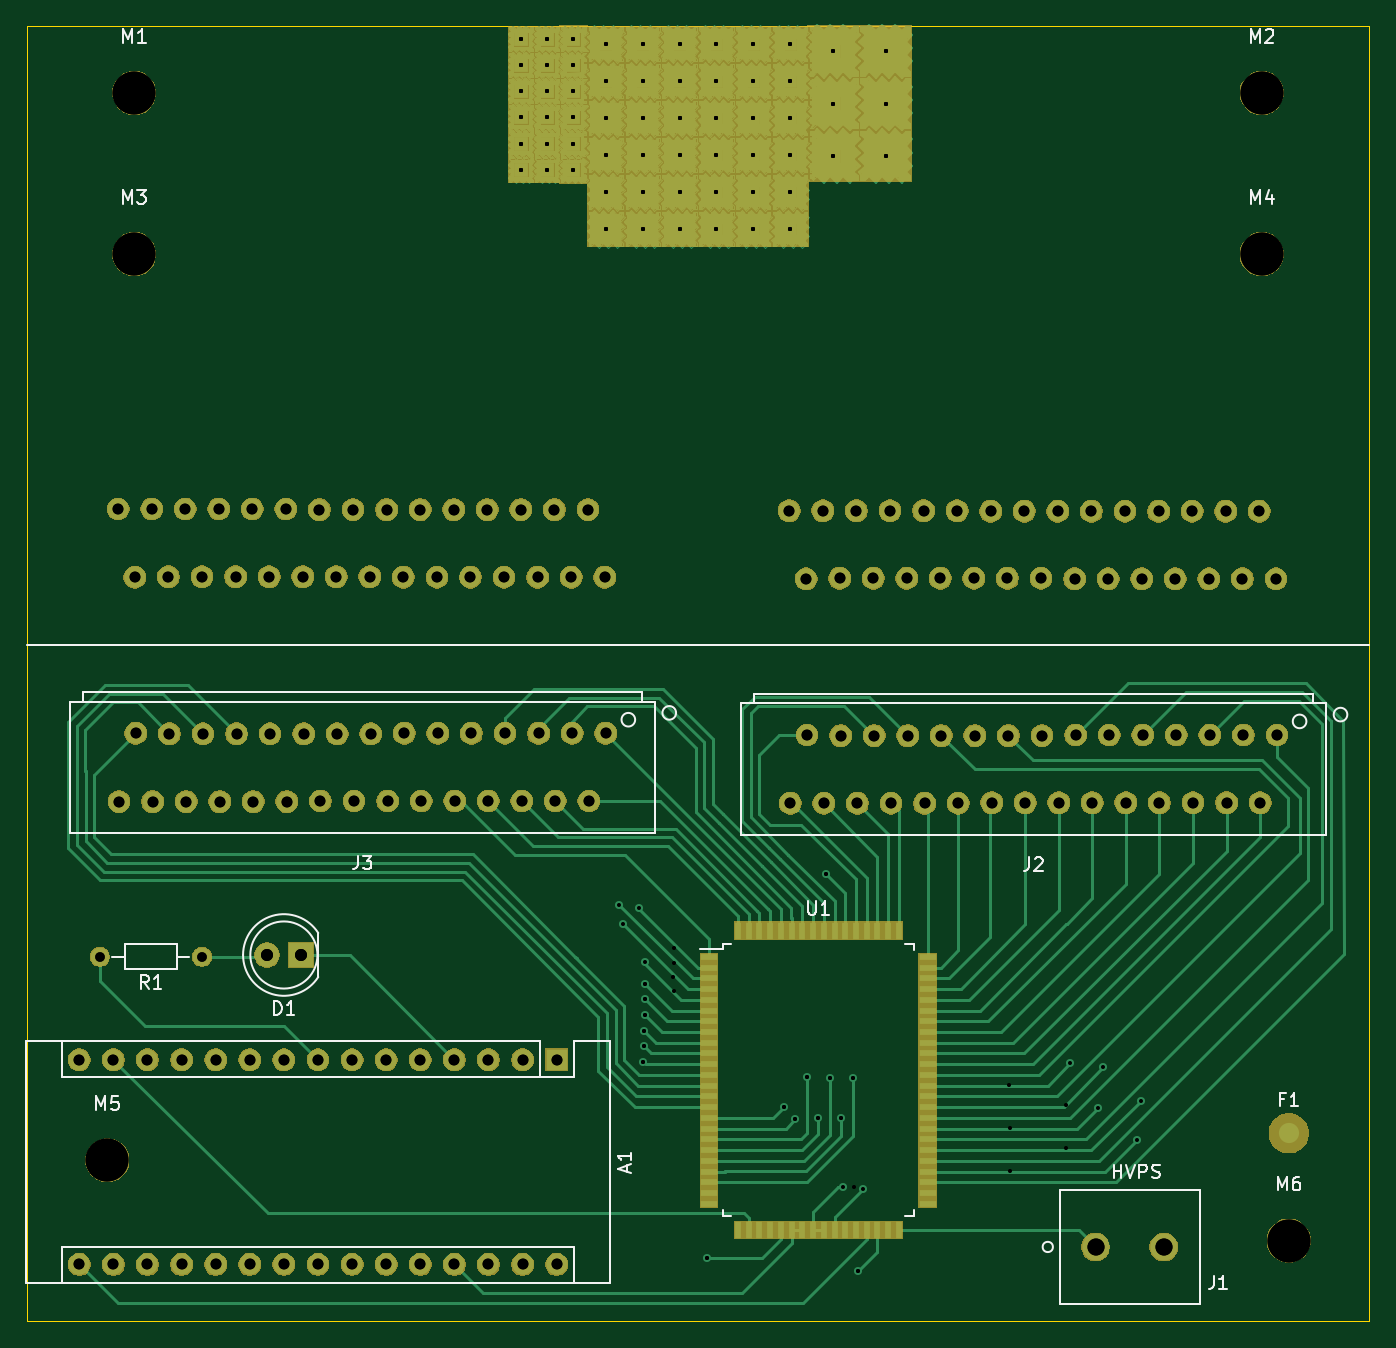
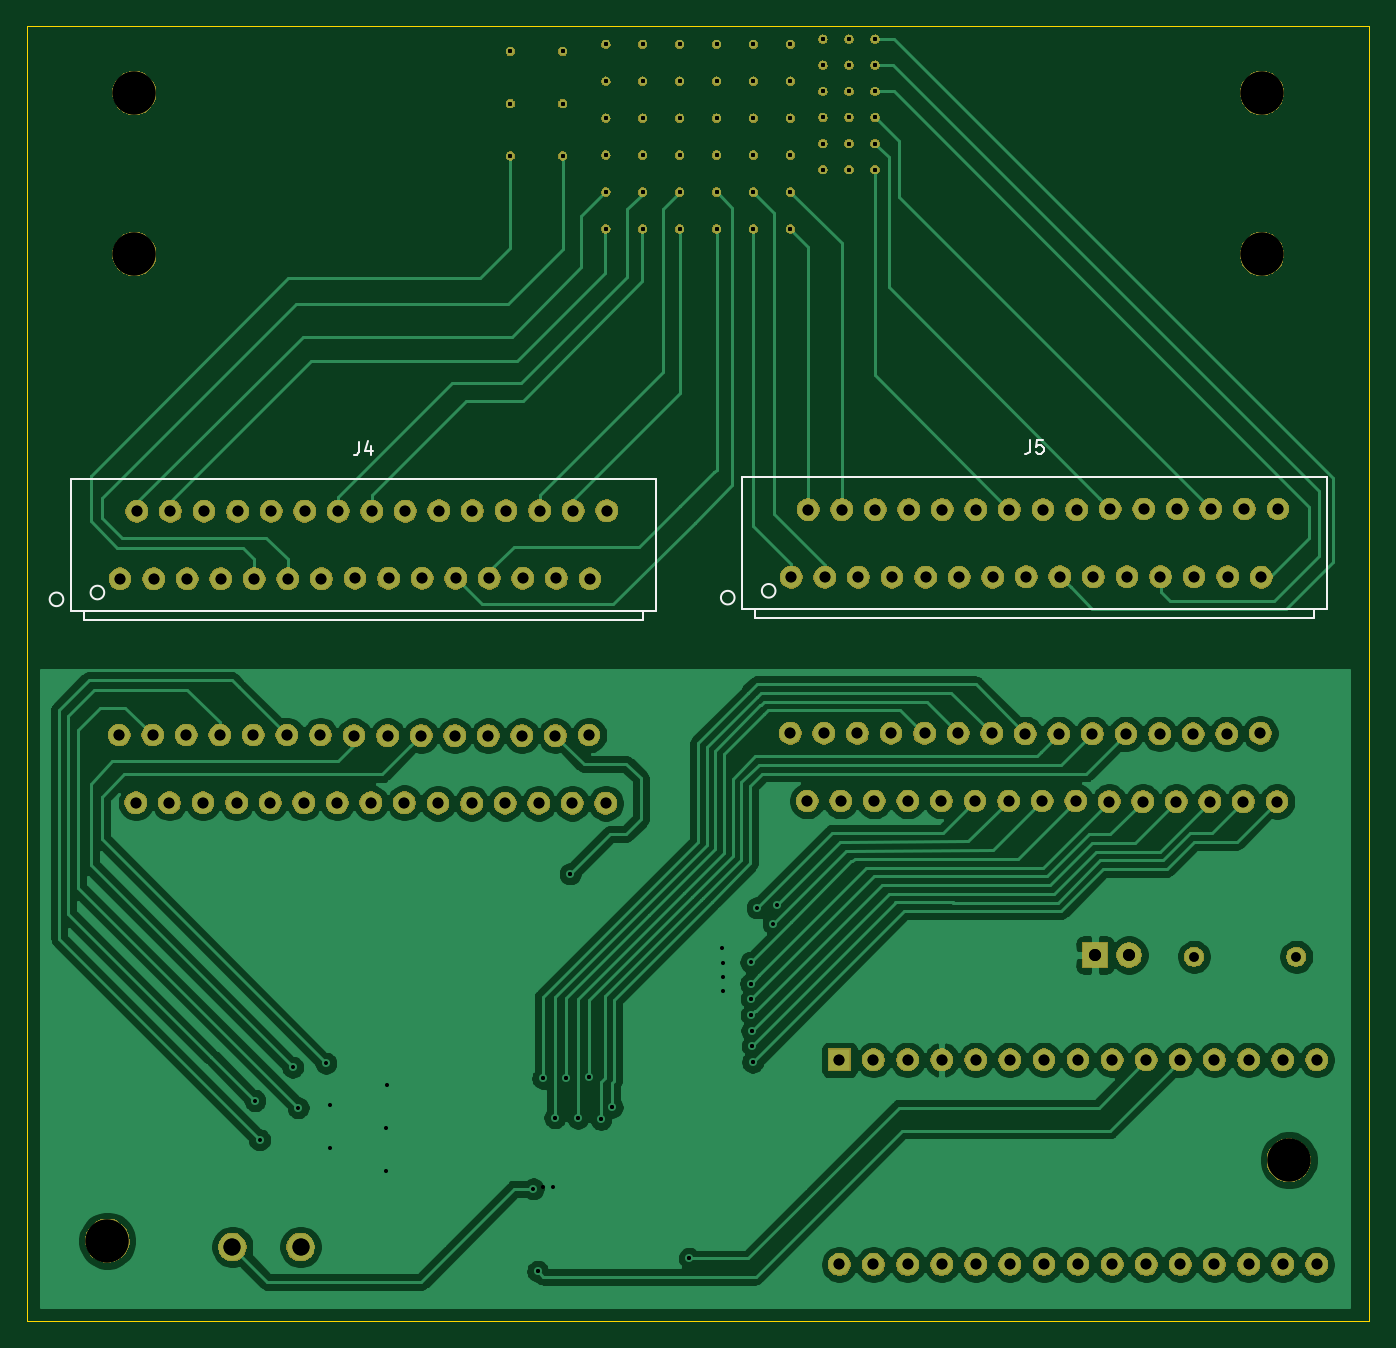
Circuit board: 12 layer files. Board 100.0 x 96.5 mm.
- bottom_copper: dmf_relay_board-B_Cu.gbr (148137 bytes)
- bottom_mask: dmf_relay_board-B_Mask.gbr (204086 bytes)
- paste: dmf_relay_board-B_Paste.gbr (497 bytes)
- bottom_silk: dmf_relay_board-B_SilkS.gbr (2383 bytes)
- outline: dmf_relay_board-Edge_Cuts.gbr (692 bytes)
- top_copper: dmf_relay_board-F_Cu.gbr (278672 bytes)
- top_mask: dmf_relay_board-F_Mask.gbr (143476 bytes)
- paste: dmf_relay_board-F_Paste.gbr (2653 bytes)
- top_silk: dmf_relay_board-F_SilkS.gbr (10828 bytes)
- drill: dmf_relay_board-NPTH.drl (382 bytes)
- drill: dmf_relay_board-PTH.drl (5030 bytes)
- drill: dmf_relay_board-drill_merge.drl (4723 bytes)

=== bottom_copper: dmf_relay_board-B_Cu.gbr (148137 bytes, source omitted) ===
=== bottom_mask: dmf_relay_board-B_Mask.gbr (204086 bytes, source omitted) ===
=== paste: dmf_relay_board-B_Paste.gbr ===
G04 #@! TF.GenerationSoftware,KiCad,Pcbnew,(5.1.5)-3*
G04 #@! TF.CreationDate,2020-07-14T13:35:51-04:00*
G04 #@! TF.ProjectId,dmf_relay_board,646d665f-7265-46c6-9179-5f626f617264,rev?*
G04 #@! TF.SameCoordinates,Original*
G04 #@! TF.FileFunction,Paste,Bot*
G04 #@! TF.FilePolarity,Positive*
%FSLAX46Y46*%
G04 Gerber Fmt 4.6, Leading zero omitted, Abs format (unit mm)*
G04 Created by KiCad (PCBNEW (5.1.5)-3) date 2020-07-14 13:35:51*
%MOMM*%
%LPD*%
G04 APERTURE LIST*
G04 APERTURE END LIST*
M02*

=== bottom_silk: dmf_relay_board-B_SilkS.gbr ===
G04 #@! TF.GenerationSoftware,KiCad,Pcbnew,(5.1.5)-3*
G04 #@! TF.CreationDate,2020-07-14T13:35:51-04:00*
G04 #@! TF.ProjectId,dmf_relay_board,646d665f-7265-46c6-9179-5f626f617264,rev?*
G04 #@! TF.SameCoordinates,Original*
G04 #@! TF.FileFunction,Legend,Bot*
G04 #@! TF.FilePolarity,Positive*
%FSLAX46Y46*%
G04 Gerber Fmt 4.6, Leading zero omitted, Abs format (unit mm)*
G04 Created by KiCad (PCBNEW (5.1.5)-3) date 2020-07-14 13:35:51*
%MOMM*%
%LPD*%
G04 APERTURE LIST*
%ADD10C,0.120000*%
%ADD11C,0.150000*%
G04 APERTURE END LIST*
D10*
X116074380Y-98159540D02*
X116074380Y-97471540D01*
X157730380Y-98159540D02*
X116074380Y-98159540D01*
X157730380Y-97471540D02*
X157730380Y-98159540D01*
D11*
X157222380Y-96127540D02*
G75*
G03X157222380Y-96127540I-508000J0D01*
G01*
X160270380Y-96635540D02*
G75*
G03X160270380Y-96635540I-508000J0D01*
G01*
D10*
X158677380Y-97471540D02*
X115127380Y-97471540D01*
X115127380Y-87671540D02*
X158677380Y-87671540D01*
X115127380Y-87671540D02*
X115127380Y-97471540D01*
X158677380Y-87671540D02*
X158677380Y-97471540D01*
X166073380Y-98286540D02*
X166073380Y-97598540D01*
X207729380Y-98286540D02*
X166073380Y-98286540D01*
X207729380Y-97598540D02*
X207729380Y-98286540D01*
D11*
X207221380Y-96254540D02*
G75*
G03X207221380Y-96254540I-508000J0D01*
G01*
X210269380Y-96762540D02*
G75*
G03X210269380Y-96762540I-508000J0D01*
G01*
D10*
X208676380Y-97598540D02*
X165126380Y-97598540D01*
X165126380Y-87798540D02*
X208676380Y-87798540D01*
X165126380Y-87798540D02*
X165126380Y-97598540D01*
X208676380Y-87798540D02*
X208676380Y-97598540D01*
D11*
X137235713Y-84911920D02*
X137235713Y-85626206D01*
X137283332Y-85769063D01*
X137378570Y-85864301D01*
X137521427Y-85911920D01*
X137616665Y-85911920D01*
X136283332Y-84911920D02*
X136759522Y-84911920D01*
X136807141Y-85388111D01*
X136759522Y-85340492D01*
X136664284Y-85292873D01*
X136426189Y-85292873D01*
X136330951Y-85340492D01*
X136283332Y-85388111D01*
X136235713Y-85483349D01*
X136235713Y-85721444D01*
X136283332Y-85816682D01*
X136330951Y-85864301D01*
X136426189Y-85911920D01*
X136664284Y-85911920D01*
X136759522Y-85864301D01*
X136807141Y-85816682D01*
X187234713Y-85038920D02*
X187234713Y-85753206D01*
X187282332Y-85896063D01*
X187377570Y-85991301D01*
X187520427Y-86038920D01*
X187615665Y-86038920D01*
X186329951Y-85372254D02*
X186329951Y-86038920D01*
X186568046Y-84991301D02*
X186806141Y-85705587D01*
X186187094Y-85705587D01*
M02*

=== outline: dmf_relay_board-Edge_Cuts.gbr ===
G04 #@! TF.GenerationSoftware,KiCad,Pcbnew,(5.1.5)-3*
G04 #@! TF.CreationDate,2020-07-14T13:35:52-04:00*
G04 #@! TF.ProjectId,dmf_relay_board,646d665f-7265-46c6-9179-5f626f617264,rev?*
G04 #@! TF.SameCoordinates,Original*
G04 #@! TF.FileFunction,Profile,NP*
%FSLAX46Y46*%
G04 Gerber Fmt 4.6, Leading zero omitted, Abs format (unit mm)*
G04 Created by KiCad (PCBNEW (5.1.5)-3) date 2020-07-14 13:35:52*
%MOMM*%
%LPD*%
G04 APERTURE LIST*
%ADD10C,0.050000*%
G04 APERTURE END LIST*
D10*
X111973500Y-54041200D02*
X211973500Y-54041200D01*
X211973500Y-150536000D02*
X211973500Y-54041200D01*
X111973500Y-54041200D02*
X111973500Y-150536000D01*
X111973500Y-150536000D02*
X211973500Y-150536000D01*
M02*

=== top_copper: dmf_relay_board-F_Cu.gbr (278672 bytes, source omitted) ===
=== top_mask: dmf_relay_board-F_Mask.gbr (143476 bytes, source omitted) ===
=== paste: dmf_relay_board-F_Paste.gbr ===
G04 #@! TF.GenerationSoftware,KiCad,Pcbnew,(5.1.5)-3*
G04 #@! TF.CreationDate,2020-07-14T13:35:51-04:00*
G04 #@! TF.ProjectId,dmf_relay_board,646d665f-7265-46c6-9179-5f626f617264,rev?*
G04 #@! TF.SameCoordinates,Original*
G04 #@! TF.FileFunction,Paste,Top*
G04 #@! TF.FilePolarity,Positive*
%FSLAX46Y46*%
G04 Gerber Fmt 4.6, Leading zero omitted, Abs format (unit mm)*
G04 Created by KiCad (PCBNEW (5.1.5)-3) date 2020-07-14 13:35:51*
%MOMM*%
%LPD*%
G04 APERTURE LIST*
%ADD10R,1.300000X0.500000*%
%ADD11R,0.500000X1.300000*%
G04 APERTURE END LIST*
D10*
X162792000Y-123388000D03*
X162792000Y-124188000D03*
X162792000Y-124988000D03*
X162792000Y-125788000D03*
X162792000Y-126588000D03*
X162792000Y-127388000D03*
X162792000Y-128188000D03*
X162792000Y-128988000D03*
X162792000Y-129788000D03*
X162792000Y-130588000D03*
X162792000Y-131388000D03*
X162792000Y-132188000D03*
X162792000Y-132988000D03*
X162792000Y-133788000D03*
X162792000Y-134588000D03*
X162792000Y-135388000D03*
X162792000Y-136188000D03*
X162792000Y-136988000D03*
X162792000Y-137788000D03*
X162792000Y-138588000D03*
X162792000Y-139388000D03*
X162792000Y-140188000D03*
X162792000Y-140988000D03*
X162792000Y-141788000D03*
D11*
X164942000Y-143738000D03*
X165742000Y-143738000D03*
X166542000Y-143738000D03*
X167342000Y-143738000D03*
X168142000Y-143738000D03*
X168942000Y-143738000D03*
X169742000Y-143738000D03*
X170542000Y-143738000D03*
X171342000Y-143738000D03*
X172142000Y-143738000D03*
X172942000Y-143738000D03*
X173742000Y-143738000D03*
X174542000Y-143738000D03*
X175342000Y-143738000D03*
X176142000Y-143738000D03*
X176942000Y-143738000D03*
D10*
X179092000Y-141788000D03*
X179092000Y-140988000D03*
X179092000Y-140188000D03*
X179092000Y-139388000D03*
X179092000Y-138588000D03*
X179092000Y-137788000D03*
X179092000Y-136988000D03*
X179092000Y-136188000D03*
X179092000Y-135388000D03*
X179092000Y-134588000D03*
X179092000Y-133788000D03*
X179092000Y-132988000D03*
X179092000Y-132188000D03*
X179092000Y-131388000D03*
X179092000Y-130588000D03*
X179092000Y-129788000D03*
X179092000Y-128988000D03*
X179092000Y-128188000D03*
X179092000Y-127388000D03*
X179092000Y-126588000D03*
X179092000Y-125788000D03*
X179092000Y-124988000D03*
X179092000Y-124188000D03*
X179092000Y-123388000D03*
D11*
X176942000Y-121438000D03*
X176142000Y-121438000D03*
X175342000Y-121438000D03*
X174542000Y-121438000D03*
X173742000Y-121438000D03*
X172942000Y-121438000D03*
X172142000Y-121438000D03*
X171342000Y-121438000D03*
X170542000Y-121438000D03*
X169742000Y-121438000D03*
X168942000Y-121438000D03*
X168142000Y-121438000D03*
X167342000Y-121438000D03*
X166542000Y-121438000D03*
X165742000Y-121438000D03*
X164942000Y-121438000D03*
M02*

=== top_silk: dmf_relay_board-F_SilkS.gbr (10828 bytes, source omitted) ===
=== drill: dmf_relay_board-NPTH.drl ===
M48
; DRILL file {KiCad (5.1.5)-3} date 2020-07-14 1:35:55 PM
; FORMAT={-:-/ absolute / inch / decimal}
; #@! TF.CreationDate,2020-07-14T13:35:55-04:00
; #@! TF.GenerationSoftware,Kicad,Pcbnew,(5.1.5)-3
; #@! TF.FileFunction,NonPlated,1,4,NPTH
FMAT,2
INCH
T1C0.1260
%
G90
G05
T1
X4.7235Y-2.3245
X4.6446Y-5.4542
X8.0302Y-2.3245
X8.1092Y-5.6904
X8.0302Y-2.7969
X4.7235Y-2.7969
T0
M30

=== drill: dmf_relay_board-PTH.drl (5030 bytes, source omitted) ===
=== drill: dmf_relay_board-drill_merge.drl ===
M48
INCH,TZ
T10C0.126
T11C0.012
T12C0.028
T13C0.032
T14C0.035
T15C0.050
%
T10
X081092Y-56904
X080302Y-23245
X046446Y-54542
X047235Y-27969
X047235Y-23245
X080302Y-27969
T11
X062169Y-51667
X062174Y-51200
X062191Y-50744
X062204Y-49810
X062207Y-50287
X062228Y-49361
X063050Y-49178
X063051Y-48764
X063052Y-49592
X063076Y-48316
X064025Y-57425
X066292Y-52990
X066620Y-53346
X066954Y-52093
X067294Y-53308
X067521Y-46148
X067628Y-52130
X067963Y-53294
X068328Y-52143
X068330Y-55336
X068475Y-57800
X072884Y-52338
X072919Y-53598
X072931Y-54857
X074555Y-54188
X074567Y-52928
X058579Y-24728
X058579Y-24728
X066476Y-27231
X066476Y-27231
X059344Y-21665
X059344Y-21665
X067741Y-22025
X067741Y-22025
X061062Y-27231
X061062Y-27231
X063228Y-25065
X063228Y-25065
X060110Y-23962
X060110Y-23962
X066476Y-23983
X066476Y-23983
X059344Y-24728
X059344Y-24728
X060110Y-21665
X060110Y-21665
X058579Y-23196
X058579Y-23196
X067741Y-25088
X067741Y-25088
X060110Y-24728
X060110Y-24728
X063228Y-26148
X063228Y-26148
X066476Y-22900
X066476Y-22900
X060110Y-25494
X060110Y-25494
X061062Y-23983
X061062Y-23983
X065393Y-27231
X065393Y-27231
X059344Y-22431
X059344Y-22431
X064310Y-27231
X064310Y-27231
X066476Y-26148
X066476Y-26148
X065393Y-25065
X065393Y-25065
X069272Y-23556
X069272Y-23556
X066476Y-25065
X066476Y-25065
X062145Y-23983
X062145Y-23983
X061062Y-22900
X061062Y-22900
X058579Y-25494
X058579Y-25494
X058579Y-23962
X058579Y-23962
X059344Y-23196
X059344Y-23196
X069272Y-25088
X069272Y-25088
X065393Y-22900
X065393Y-22900
X060110Y-22431
X060110Y-22431
X062145Y-25065
X062145Y-25065
X063228Y-23983
X063228Y-23983
X062145Y-22900
X062145Y-22900
X061062Y-21817
X061062Y-21817
X062145Y-21817
X062145Y-21817
X063228Y-21817
X063228Y-21817
X059344Y-25494
X059344Y-25494
X067741Y-23556
X067741Y-23556
X061062Y-26148
X061062Y-26148
X062145Y-27231
X062145Y-27231
X064310Y-26148
X064310Y-26148
X064310Y-22900
X064310Y-22900
X063228Y-22900
X063228Y-22900
X065393Y-21817
X065393Y-21817
X059344Y-23962
X059344Y-23962
X058579Y-21665
X058579Y-21665
X064310Y-23983
X064310Y-23983
X069272Y-22025
X069272Y-22025
X064310Y-25065
X064310Y-25065
X065393Y-26148
X065393Y-26148
X065393Y-23983
X065393Y-23983
X066476Y-21817
X066476Y-21817
X063228Y-27231
X063228Y-27231
X058579Y-22431
X058579Y-22431
X062145Y-26148
X062145Y-26148
X061062Y-25065
X061062Y-25065
X060110Y-23196
X060110Y-23196
X064310Y-21817
X064310Y-21817
T12
X046225Y-48575
X049225Y-48575
T13
X046763Y-35445
X047255Y-37445
X047747Y-35445
X048239Y-37430
X048731Y-35445
X049223Y-37430
X049716Y-35445
X050208Y-37430
X050700Y-35445
X051192Y-37430
X051684Y-35445
X052176Y-37430
X052668Y-35461
X053160Y-37430
X053653Y-35461
X054145Y-37430
X054637Y-35461
X055129Y-37445
X055621Y-35461
X056113Y-37445
X056605Y-35461
X057097Y-37445
X057590Y-35461
X058082Y-37445
X058574Y-35461
X059066Y-37445
X059558Y-35461
X060050Y-37445
X060542Y-35461
X061034Y-37445
X046791Y-44025
X047283Y-42025
X047775Y-44025
X048267Y-42041
X048759Y-44025
X049251Y-42041
X049744Y-44025
X050236Y-42041
X050728Y-44025
X051220Y-42041
X051712Y-44025
X052204Y-42041
X052696Y-44009
X053188Y-42041
X053681Y-44009
X054173Y-42041
X054665Y-44009
X055157Y-42025
X055649Y-44009
X056141Y-42025
X056633Y-44009
X057125Y-42025
X057618Y-44009
X058110Y-42025
X058602Y-44009
X059094Y-42025
X059586Y-44009
X060078Y-42025
X060570Y-44009
X061062Y-42025
X066447Y-35495
X066940Y-37495
X067432Y-35495
X067924Y-37480
X068416Y-35495
X068908Y-37480
X069400Y-35495
X069892Y-37480
X070384Y-35495
X070877Y-37480
X071369Y-35495
X071861Y-37480
X072353Y-35511
X072845Y-37480
X073337Y-35511
X073829Y-37480
X074321Y-35511
X074814Y-37495
X075306Y-35511
X075798Y-37495
X076290Y-35511
X076782Y-37495
X077274Y-35511
X077766Y-37495
X078258Y-35511
X078751Y-37495
X079243Y-35511
X079735Y-37495
X080227Y-35511
X080719Y-37495
X045625Y-51600
X045625Y-57600
X046625Y-51600
X046625Y-57600
X047625Y-51600
X047625Y-57600
X048625Y-51600
X048625Y-57600
X049625Y-51600
X049625Y-57600
X050625Y-51600
X050625Y-57600
X051625Y-51600
X051625Y-57600
X052625Y-51600
X052625Y-57600
X053625Y-51600
X053625Y-57600
X054625Y-51600
X054625Y-57600
X055625Y-51600
X055625Y-57600
X056625Y-51600
X056625Y-57600
X057625Y-51600
X057625Y-57600
X058625Y-51600
X058625Y-57600
X059625Y-51600
X059625Y-57600
X066475Y-44075
X066968Y-42075
X067460Y-44075
X067952Y-42091
X068444Y-44075
X068936Y-42091
X069428Y-44075
X069920Y-42091
X070412Y-44075
X070905Y-42091
X071397Y-44075
X071889Y-42091
X072381Y-44059
X072873Y-42091
X073365Y-44059
X073857Y-42091
X074349Y-44059
X074842Y-42075
X075334Y-44059
X075826Y-42075
X076318Y-44059
X076810Y-42075
X077302Y-44059
X077794Y-42075
X078286Y-44059
X078779Y-42075
X079271Y-44059
X079763Y-42075
X080255Y-44059
X080747Y-42075
T14
X051125Y-48525
X052125Y-48525
T15
X075427Y-57087
X077427Y-57087
M30
